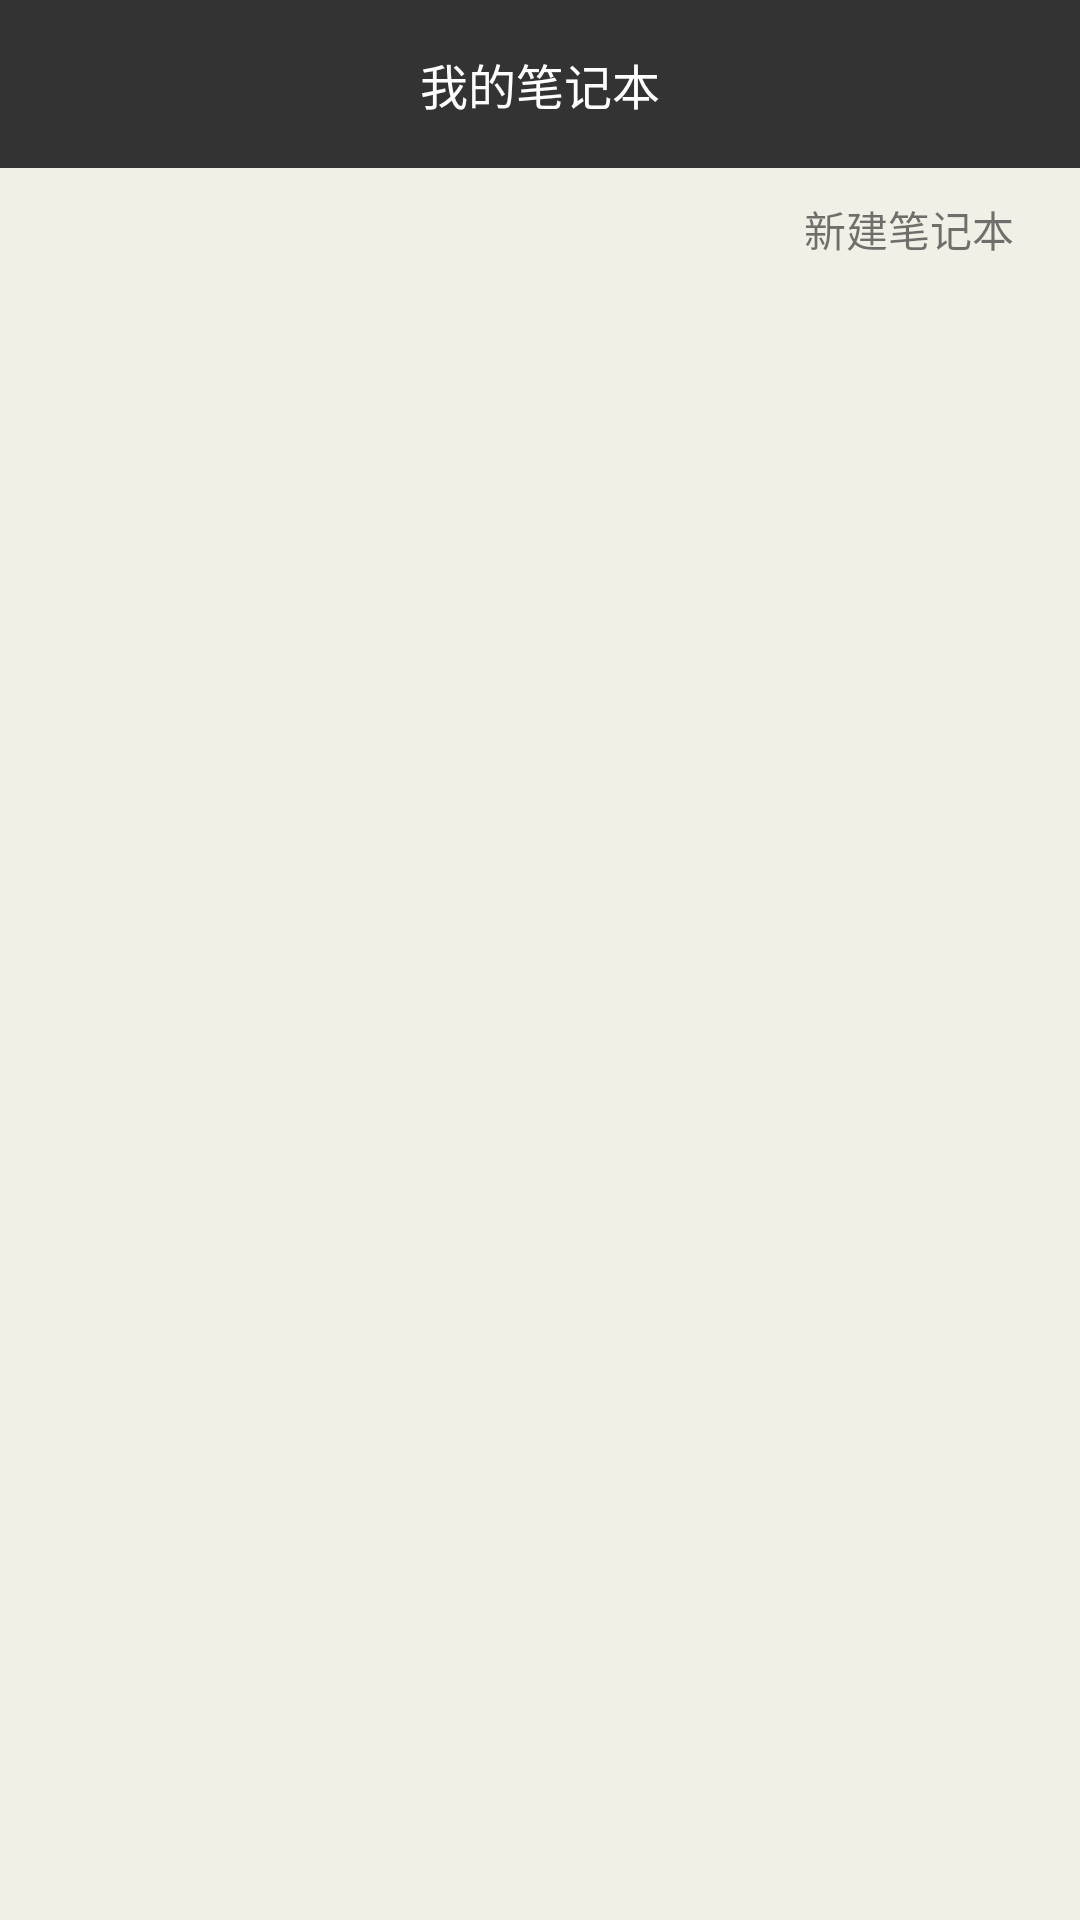

Reconstruct the res/layout file that produces this screen, plus the resources it refers to.
<!-- AndroidManifest.xml: application theme AppTheme -->
<!-- res/layout/my_collection.xml -->
<?xml version="1.0" encoding="utf-8"?>
<LinearLayout xmlns:android="http://schemas.android.com/apk/res/android"
    android:orientation="vertical"
    android:layout_width="match_parent"
    android:layout_height="match_parent">

    <android.support.v7.widget.Toolbar
        xmlns:app="http://schemas.android.com/apk/res-auto"
        android:id="@+id/toolbar"
        app:contentInsetStart="12dp"
        android:layout_width="match_parent"
        android:layout_height="?attr/actionBarSize"
        android:background="@color/colorBase4">
        
        <ImageView
            android:id="@+id/back"
            android:layout_width="wrap_content"
            android:layout_height="wrap_content"
            android:src="@drawable/ic_arrow_back_24dp"/>
        <TextView
            android:id="@+id/likes_sum"
            android:text="我的笔记本"
            android:layout_width="wrap_content"
            android:layout_height="wrap_content"
            android:textSize="16sp"
            android:textColor="@android:color/white"
            android:layout_gravity="center"/>
    </android.support.v7.widget.Toolbar>


        <LinearLayout xmlns:android="http://schemas.android.com/apk/res/android"
            android:orientation="vertical"
            android:background="@color/colorBackground"
            android:layout_width="match_parent"
            android:layout_height="match_parent">
            <LinearLayout
                android:gravity="center_vertical"
                android:orientation="horizontal"
                android:layout_width="match_parent"
                android:layout_height="wrap_content"
                android:paddingTop="10dp"
                android:layout_marginBottom="10dp"
                android:paddingLeft="12dp"
                android:paddingRight="12dp">
                <TextView
                    android:id="@+id/text"
                    android:layout_weight="1"
                    android:layout_width="wrap_content"
                    android:layout_height="wrap_content" />
                <TextView
                    android:text="新建笔记本"
                    android:layout_width="wrap_content"
                    android:layout_height="wrap_content"
                    android:layout_marginRight="10dp"/>
                <ImageView
                    android:id="@+id/add"
                    android:src="@drawable/ic_add_24dp"
                    android:layout_width="wrap_content"
                    android:layout_height="wrap_content" />
            </LinearLayout>

            <android.support.v7.widget.RecyclerView
                android:id="@+id/recyclerview"
                android:layout_width="match_parent"
                android:layout_height="wrap_content">
            </android.support.v7.widget.RecyclerView>

        </LinearLayout>

</LinearLayout>
<!-- resources referenced by this layout -->
<resources>
  <color name="colorBackground">#f1f0e7</color>
  <color name="colorBase4">#333333</color>
  <style name="AppTheme" parent="Theme.AppCompat.Light.NoActionBar">
          
          <item name="colorPrimary">@color/colorPrimary</item>
          <item name="colorPrimaryDark">@color/colorPrimaryDark</item>
          <item name="colorAccent">@color/colorAccent</item>
      </style>
  <color name="colorPrimary">#2b2b2a</color>
  <color name="colorPrimaryDark">#2b2b2a</color>
  <color name="colorAccent">#a4a392</color>
</resources>
